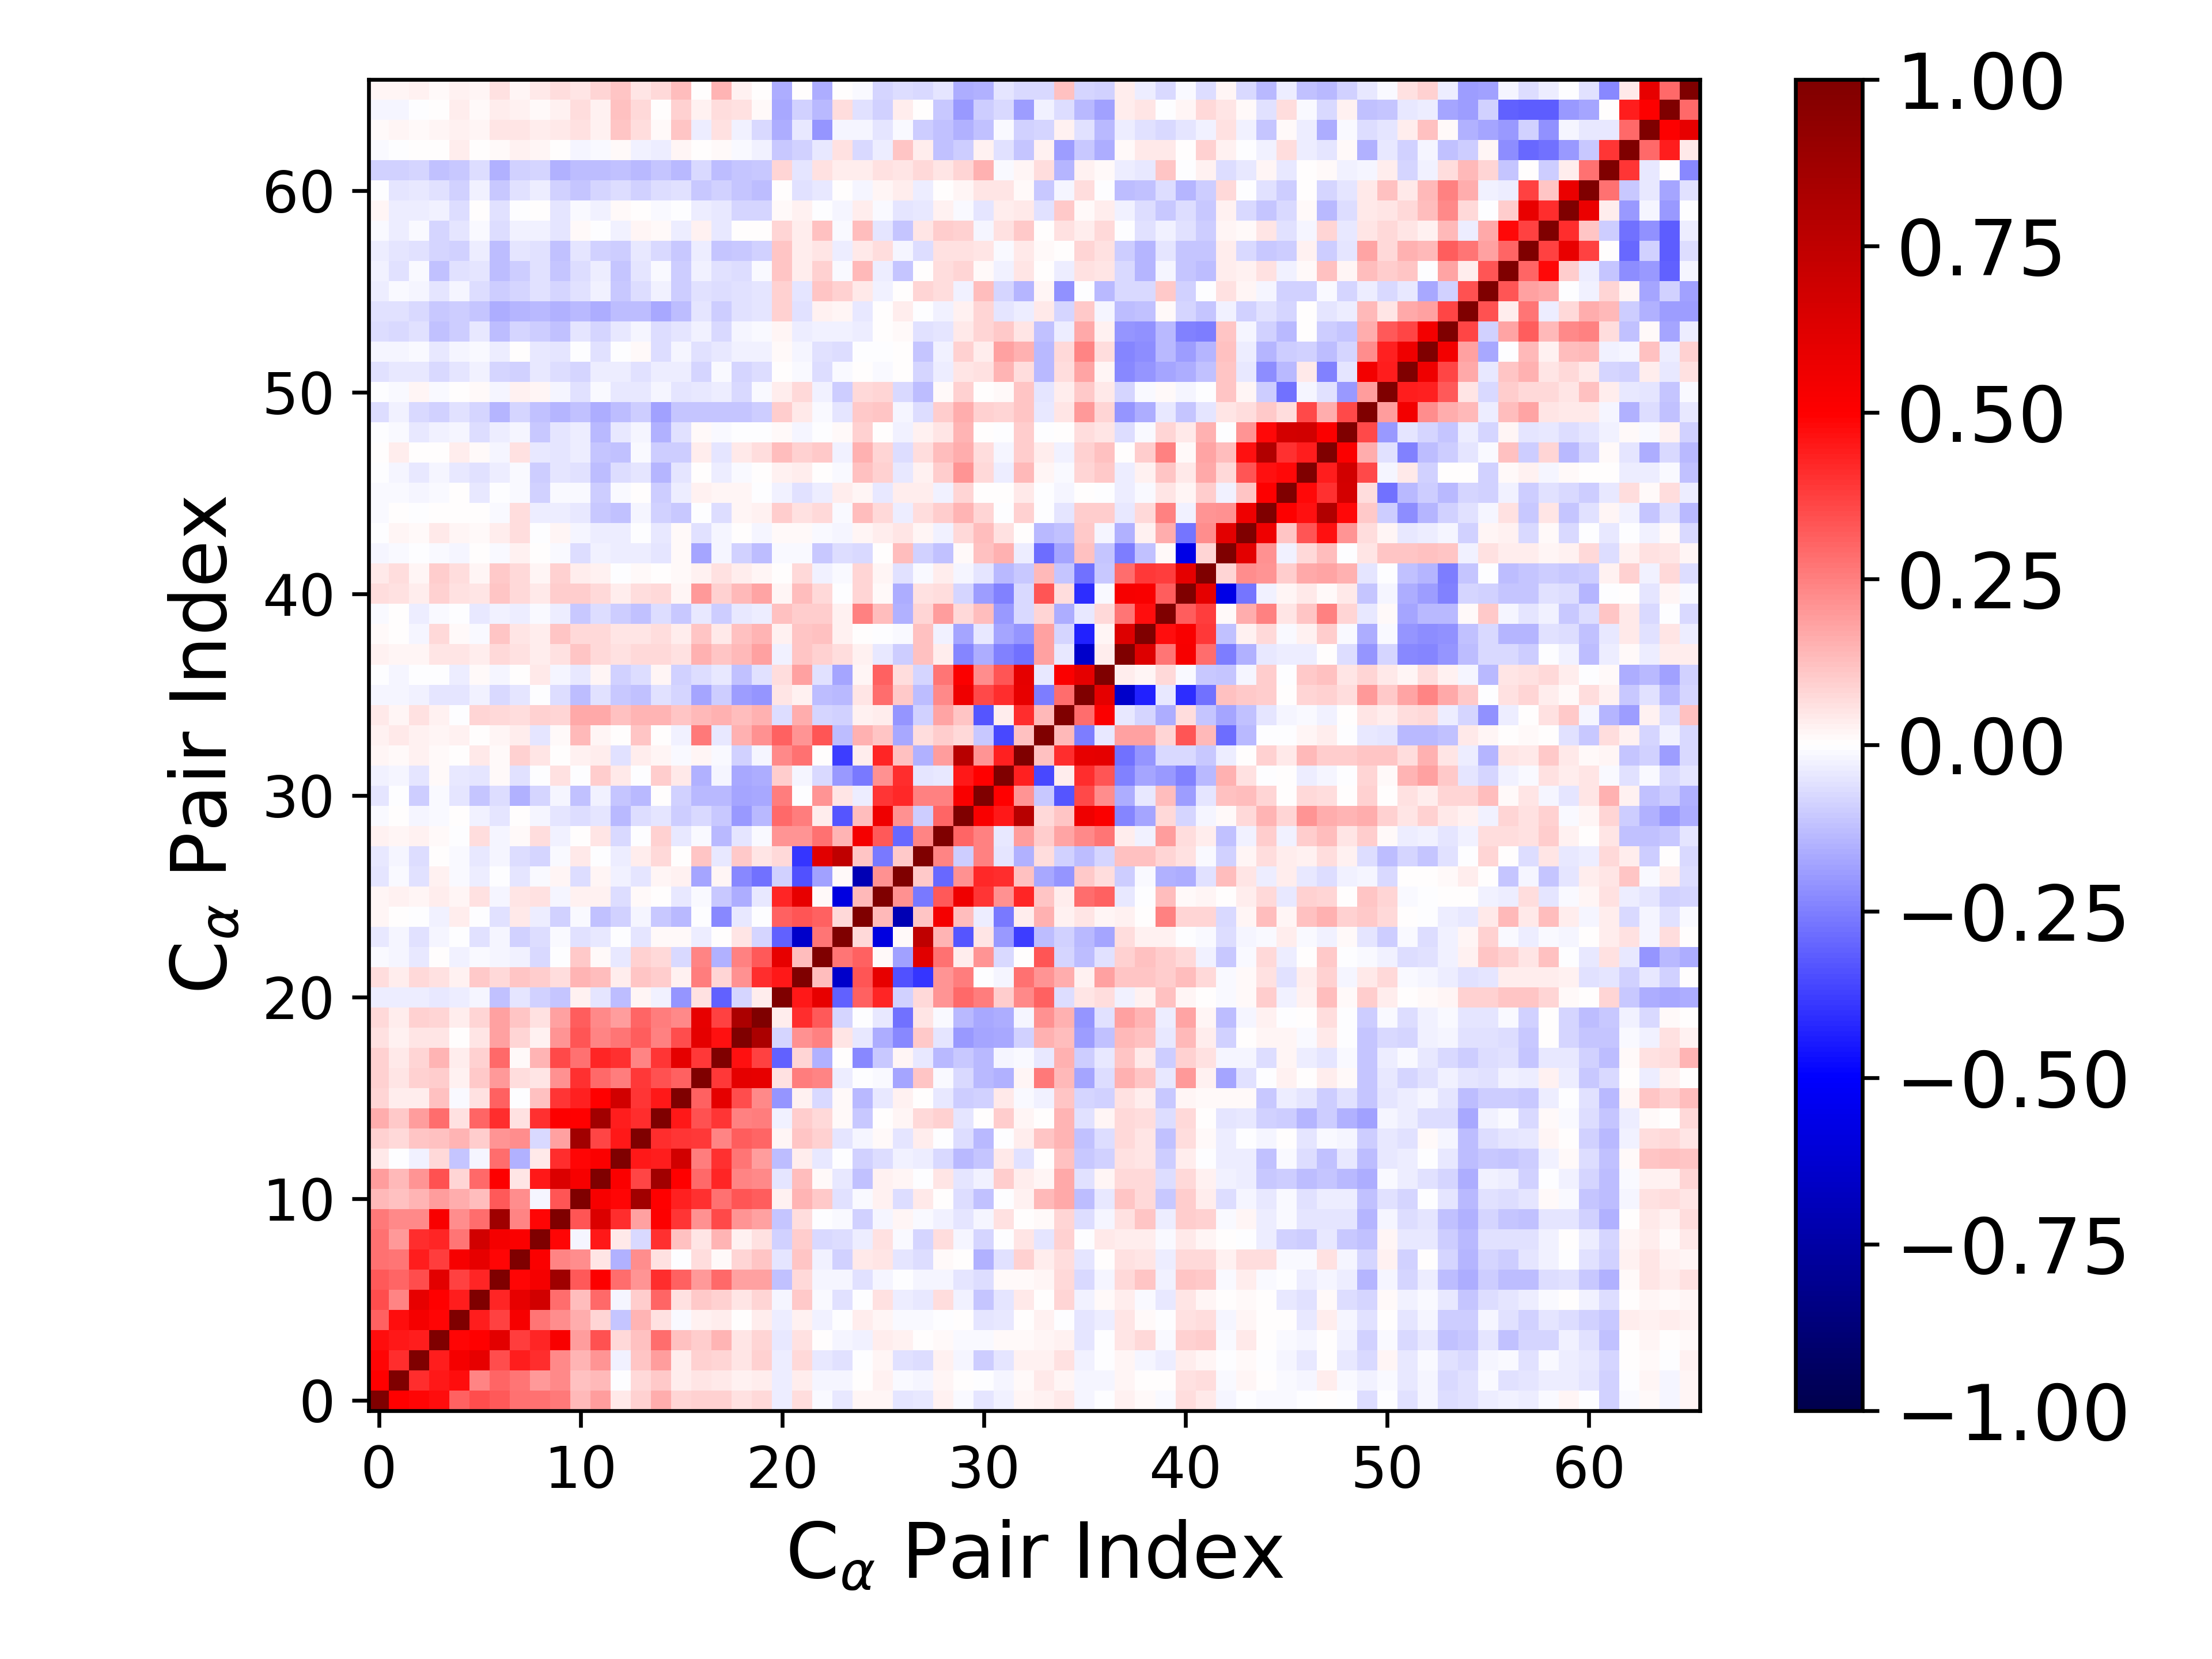

Data behind this chart, as committed beside it:
1.000000000000000000e+00, 4.942903220343058401e-01, 4.866927348580508128e-01, 4.714319946157712882e-01, 3.124964586199077132e-01, 3.445729444423557553e-01, 3.276258832029649293e-01, 2.734977571749989678e-01, 2.789848615421788858e-01, 2.595787766660289653e-01, 1.331698205611342722e-01, 1.902453055364490830e-01, 4.533666284069383379e-02, 8.645380157591603387e-02, 1.579327242588960400e-01, 7.923647387141134757e-02, 8.694704569745445588e-02, 8.703035660865317269e-02, 6.219038416698478844e-02, 7.795511709793313815e-02, -3.790721270255821562e-02, 6.515384517575972811e-02, -8.193142139752104466e-03, -4.449600859519688145e-02
4.942903220343058401e-01, 1.000000000000000000e+00, 4.116068751630942435e-01, 4.481976039692446845e-01, 4.741611710047101691e-01, 2.361036905763645166e-01, 3.028947845530034488e-01, 2.671331690949120263e-01, 2.011388806285451247e-01, 2.331561313803035829e-01, 1.207049291830159521e-01, 1.328838504765532946e-01, -6.838777156361667414e-03, 7.487100883583959476e-02, 1.027033026843662544e-01, 3.709210394273416284e-02, 5.044755746810065250e-02, 4.179156335803781847e-02, 3.012415364897489886e-02, 3.689319634792335989e-02, -3.503945573703918376e-02, 3.475965168837189673e-02, -1.812105694936294933e-02, -2.189965141236167867e-02
4.866927348580508128e-01, 4.116068751630942435e-01, 1.000000000000000000e+00, 4.416872558822450001e-01, 5.337194746308984161e-01, 5.869473373951897832e-01, 3.484566999590684722e-01, 4.404904447137188428e-01, 4.108932366166832550e-01, 2.320797156252943361e-01, 1.442378128159167716e-01, 2.035266684112472524e-01, -2.600846459173067685e-02, 1.146079567318895875e-01, 1.917185601114315685e-01, 3.658313398694366253e-02, 9.251118857620049818e-02, 8.222980809787816536e-02, 5.045841693881220752e-02, 8.744920581714871188e-02, -3.199955638386890039e-02, 7.596095506788001772e-02, -3.930126800722703179e-02, -5.833899516049260298e-02
4.714319946157712882e-01, 4.481976039692446845e-01, 4.416872558822450001e-01, 1.000000000000000000e+00, 4.909074960239412921e-01, 4.941543240501432011e-01, 6.068212887472587136e-01, 3.797435131590235491e-01, 4.279114124754446746e-01, 5.170996926338159438e-01, 1.945173796351247208e-01, 3.404571617680428042e-01, 7.740185025058933521e-02, 1.189608984511671269e-01, 2.860650339622135552e-01, 1.234356497039075656e-01, 9.839970923773973255e-02, 1.410455568522314129e-01, 5.267753712846533209e-02, 7.845844276666245898e-02, -4.647871373509124271e-02, 5.938258751223710746e-02, 1.909595094706048818e-03, -1.723041980238775722e-02
3.124964586199077132e-01, 4.741611710047101691e-01, 5.337194746308984161e-01, 4.909074960239412921e-01, 1.000000000000000000e+00, 4.395382785941688297e-01, 3.725830979434993084e-01, 5.242682376603017280e-01, 2.709607673289051166e-01, 2.238552915016718547e-01, 1.626391344045150511e-01, 8.250432263392039334e-02, -1.099386396461601717e-01, 1.427468400732573306e-01, 6.119511547766903758e-02, -1.260084091425377716e-02, 2.780850239120682965e-02, 3.351575020094370305e-02, 5.312643477151606994e-03, 3.196920829684347237e-02, -3.271717871538409872e-02, 3.054977210573085397e-02, -3.081837243614778468e-02, -5.542607547722414041e-03
3.445729444423557553e-01, 2.361036905763645166e-01, 5.869473373951897832e-01, 4.941543240501432011e-01, 4.395382785941688297e-01, 1.000000000000000000e+00, 4.242255167311630437e-01, 5.863891990878129512e-01, 6.743257235666126892e-01, 2.813854304338784251e-01, 1.267694534358419500e-01, 2.967122591598539416e-01, -2.246006426234125816e-02, 9.756977627034633949e-02, 2.971982209636864769e-01, 6.108044599217302834e-02, 1.026151779687476534e-01, 8.658474104335275867e-02, 5.151633523965128830e-02, 8.420787361984390096e-02, -1.787621417333568399e-02, 1.040545484364927692e-01, -1.428218262874748033e-02, -6.233336265024926742e-02
3.276258832029649293e-01, 3.028947845530034488e-01, 3.484566999590684722e-01, 6.068212887472587136e-01, 3.725830979434993084e-01, 4.242255167311630437e-01, 1.000000000000000000e+00, 4.908456667047239042e-01, 5.350266922951116833e-01, 8.740540688313885864e-01, 3.229594572145824682e-01, 5.071896868060588037e-01, 2.878395513852434751e-01, 2.051099630995110445e-01, 4.083851187561908791e-01, 3.104237739217055592e-01, 1.956090439601888276e-01, 2.956390182827337010e-01, 1.866963134123294232e-01, 1.835635105033128767e-01, -1.216115765604482840e-01, 7.209105731343327939e-02, -2.104763854458381947e-02, -2.252477911769523722e-02
2.734977571749989678e-01, 2.671331690949120263e-01, 4.404904447137188428e-01, 3.797435131590235491e-01, 5.242682376603017280e-01, 5.863891990878129512e-01, 4.908456667047239042e-01, 1.000000000000000000e+00, 5.082322890896673329e-01, 2.384688987206185218e-01, 2.251034474734317503e-01, 5.176134262323803248e-02, -1.527686988119364153e-01, 2.255559123711025626e-01, 5.695506206106772801e-02, -2.446968537270699171e-03, 6.848295825623774979e-02, 8.771562820392391283e-03, 7.956942907494417294e-02, 1.144986868809500513e-01, -5.259181723099755346e-02, 1.154979789129778472e-01, -2.503415562200621280e-02, -9.172336071559426818e-02
2.789848615421788858e-01, 2.011388806285451247e-01, 4.108932366166832550e-01, 4.279114124754446746e-01, 2.709607673289051166e-01, 6.743257235666126892e-01, 5.350266922951116833e-01, 5.082322890896673329e-01, 1.000000000000000000e+00, 4.856120527320852420e-01, -1.696605309796310815e-02, 4.515222954733703609e-01, 3.952222691430173213e-02, -7.264359480792444146e-02, 4.036330659611577776e-01, 1.240610534521634084e-01, 5.347471116773577782e-02, 1.426345337418820636e-01, 2.753794710483796829e-02, 6.092078792033082946e-02, -8.886935687842352494e-02, 1.002852625543493581e-01, -7.196017853384781282e-02, -6.512823370748276053e-02
2.595787766660289653e-01, 2.331561313803035829e-01, 2.320797156252943361e-01, 5.170996926338159438e-01, 2.238552915016718547e-01, 2.813854304338784251e-01, 8.740540688313885864e-01, 2.384688987206185218e-01, 4.856120527320852420e-01, 1.000000000000000000e+00, 3.304442474361438120e-01, 6.329170211085364262e-01, 4.140525806809200460e-01, 1.834584203296735216e-01, 5.068108848832102442e-01, 3.945209981669509647e-01, 2.169704147745987466e-01, 3.592576990453474894e-01, 2.033015995824655198e-01, 1.873374490466975795e-01, -1.116292300137450982e-01, 6.758006367811329740e-02, -5.570116206048878436e-03, -1.540354798897211261e-02
1.331698205611342722e-01, 1.207049291830159521e-01, 1.442378128159167716e-01, 1.945173796351247208e-01, 1.626391344045150511e-01, 1.267694534358419500e-01, 3.229594572145824682e-01, 2.251034474734317503e-01, -1.696605309796310815e-02, 3.304442474361438120e-01, 1.000000000000000000e+00, 5.283636472089286995e-01, 4.920695763135271017e-01, 8.608250294939270297e-01, 4.943757615732762845e-01, 4.325211222799476007e-01, 4.032290992991859890e-01, 2.802704102906845018e-01, 3.297495002974644707e-01, 3.148059476468872409e-01, 3.107717137231284441e-02, 1.434483406761536683e-01, 1.053757034591301656e-01, -5.686038342949289309e-02
1.902453055364490830e-01, 1.328838504765532946e-01, 2.035266684112472524e-01, 3.404571617680428042e-01, 8.250432263392039334e-02, 2.967122591598539416e-01, 5.071896868060588037e-01, 5.176134262323803248e-02, 4.515222954733703609e-01, 6.329170211085364262e-01, 5.283636472089286995e-01, 1.000000000000000000e+00, 5.113259212845959745e-01, 3.661569359045486749e-01, 8.601480459863742878e-01, 4.977696448315897526e-01, 2.932479581578745775e-01, 4.290332120257250303e-01, 2.382033037577981627e-01, 2.325595574939098575e-01, -5.191369480302083367e-02, 1.252267590264418140e-01, 1.206514208718159273e-02, -4.578795067829103532e-02
4.533666284069383379e-02, -6.838777156361667414e-03, -2.600846459173067685e-02, 7.740185025058933521e-02, -1.099386396461601717e-01, -2.246006426234125816e-02, 2.878395513852434751e-01, -1.527686988119364153e-01, 3.952222691430173213e-02, 4.140525806809200460e-01, 4.920695763135271017e-01, 5.113259212845959745e-01, 1.000000000000000000e+00, 4.484885256122593811e-01, 4.429211604914927158e-01, 6.726750523504499979e-01, 2.532555179230960851e-01, 3.992767802022917922e-01, 2.661921864827541673e-01, 1.944108311922356502e-01, -1.274376470686182927e-01, 3.695538112552807647e-02, -4.012234239789102402e-02, -4.832119323185585236e-03
8.645380157591603387e-02, 7.487100883583959476e-02, 1.146079567318895875e-01, 1.189608984511671269e-01, 1.427468400732573306e-01, 9.756977627034633949e-02, 2.051099630995110445e-01, 2.255559123711025626e-01, -7.264359480792444146e-02, 1.834584203296735216e-01, 8.608250294939270297e-01, 3.661569359045486749e-01, 4.484885256122593811e-01, 1.000000000000000000e+00, 4.139792293873447715e-01, 3.948693248236742059e-01, 3.859852031195393218e-01, 2.351701035324503808e-01, 3.194434631026869531e-01, 2.984314511201482389e-01, 2.027254692650984347e-02, 1.132365368436790143e-01, 8.722979117776646918e-02, -4.887702981241218853e-02
1.579327242588960400e-01, 1.027033026843662544e-01, 1.917185601114315685e-01, 2.860650339622135552e-01, 6.119511547766903758e-02, 2.971982209636864769e-01, 4.083851187561908791e-01, 5.695506206106772801e-02, 4.036330659611577776e-01, 5.068108848832102442e-01, 4.943757615732762845e-01, 8.601480459863742878e-01, 4.429211604914927158e-01, 4.139792293873447715e-01, 1.000000000000000000e+00, 4.488068827132050131e-01, 3.424983355271311036e-01, 3.915460775433726170e-01, 2.486090007078252395e-01, 2.520807266603974917e-01, -2.777611736803377654e-02, 1.007532190685822976e-01, 7.342088061689329426e-02, 1.352289783345892935e-02
7.923647387141134757e-02, 3.709210394273416284e-02, 3.658313398694366253e-02, 1.234356497039075656e-01, -1.260084091425377716e-02, 6.108044599217302834e-02, 3.104237739217055592e-01, -2.446968537270699171e-03, 1.240610534521634084e-01, 3.945209981669509647e-01, 4.325211222799476007e-01, 4.977696448315897526e-01, 6.726750523504499979e-01, 3.948693248236742059e-01, 4.488068827132050131e-01, 1.000000000000000000e+00, 3.062568032915642391e-01, 5.979291644765546421e-01, 3.488448310206083147e-01, 2.309159524558495602e-01, -2.044408072623110362e-01, 2.787048911980238505e-02, -7.033372873129269121e-02, 1.561527789974983225e-02
8.694704569745445588e-02, 5.044755746810065250e-02, 9.251118857620049818e-02, 9.839970923773973255e-02, 2.780850239120682965e-02, 1.026151779687476534e-01, 1.956090439601888276e-01, 6.848295825623774979e-02, 5.347471116773577782e-02, 2.169704147745987466e-01, 4.032290992991859890e-01, 2.932479581578745775e-01, 2.532555179230960851e-01, 3.859852031195393218e-01, 3.424983355271311036e-01, 3.062568032915642391e-01, 1.000000000000000000e+00, 3.891150944848660864e-01, 5.949849819484910318e-01, 5.912509480481898949e-01, 5.872298672301646399e-02, 2.551715592464633975e-01, 2.397171179160648424e-01, -3.528628344546089896e-02
8.703035660865317269e-02, 4.179156335803781847e-02, 8.222980809787816536e-02, 1.410455568522314129e-01, 3.351575020094370305e-02, 8.658474104335275867e-02, 2.956390182827337010e-01, 8.771562820392391283e-03, 1.426345337418820636e-01, 3.592576990453474894e-01, 2.802704102906845018e-01, 4.290332120257250303e-01, 3.992767802022917922e-01, 2.351701035324503808e-01, 3.915460775433726170e-01, 5.979291644765546421e-01, 3.891150944848660864e-01, 1.000000000000000000e+00, 4.643429280664684300e-01, 3.704489734385004174e-01, -3.060945066889420585e-01, 8.133703554568250116e-02, -1.534552026200465824e-01, 3.329989153146916368e-03
6.219038416698478844e-02, 3.012415364897489886e-02, 5.045841693881220752e-02, 5.267753712846533209e-02, 5.312643477151606994e-03, 5.151633523965128830e-02, 1.866963134123294232e-01, 7.956942907494417294e-02, 2.753794710483796829e-02, 2.033015995824655198e-01, 3.297495002974644707e-01, 2.382033037577981627e-01, 2.661921864827541673e-01, 3.194434631026869531e-01, 2.486090007078252395e-01, 3.488448310206083147e-01, 5.949849819484910318e-01, 4.643429280664684300e-01, 1.000000000000000000e+00, 8.240882677291087033e-01, -8.496448424766039897e-02, 2.166834990693186636e-01, 2.454233688401520896e-01, 4.728734284825038270e-02
7.795511709793313815e-02, 3.689319634792335989e-02, 8.744920581714871188e-02, 7.845844276666245898e-02, 3.196920829684347237e-02, 8.420787361984390096e-02, 1.835635105033128767e-01, 1.144986868809500513e-01, 6.092078792033082946e-02, 1.873374490466975795e-01, 3.148059476468872409e-01, 2.325595574939098575e-01, 1.944108311922356502e-01, 2.984314511201482389e-01, 2.520807266603974917e-01, 2.309159524558495602e-01, 5.912509480481898949e-01, 3.704489734385004174e-01, 8.240882677291087033e-01, 1.000000000000000000e+00, 3.469075943280824914e-02, 4.064320309377403850e-01, 3.235152163203998121e-01, -8.535357938779070119e-02
-3.790721270255821562e-02, -3.503945573703918376e-02, -3.199955638386890039e-02, -4.647871373509124271e-02, -3.271717871538409872e-02, -1.787621417333568399e-02, -1.216115765604482840e-01, -5.259181723099755346e-02, -8.886935687842352494e-02, -1.116292300137450982e-01, 3.107717137231284441e-02, -5.191369480302083367e-02, -1.274376470686182927e-01, 2.027254692650984347e-02, -2.777611736803377654e-02, -2.044408072623110362e-01, 5.872298672301646399e-02, -3.060945066889420585e-01, -8.496448424766039897e-02, 3.469075943280824914e-02, 1.000000000000000000e+00, 4.523211588582624620e-01, 5.862434638025911804e-01, -3.120940488156611070e-01
6.515384517575972811e-02, 3.475965168837189673e-02, 7.596095506788001772e-02, 5.938258751223710746e-02, 3.054977210573085397e-02, 1.040545484364927692e-01, 7.209105731343327939e-02, 1.154979789129778472e-01, 1.002852625543493581e-01, 6.758006367811329740e-02, 1.434483406761536683e-01, 1.252267590264418140e-01, 3.695538112552807647e-02, 1.132365368436790143e-01, 1.007532190685822976e-01, 2.787048911980238505e-02, 2.551715592464633975e-01, 8.133703554568250116e-02, 2.166834990693186636e-01, 4.064320309377403850e-01, 4.523211588582624620e-01, 1.000000000000000000e+00, 1.328001897966080147e-01, -6.427461169580870326e-01
-8.193142139752104466e-03, -1.812105694936294933e-02, -3.930126800722703179e-02, 1.909595094706048818e-03, -3.081837243614778468e-02, -1.428218262874748033e-02, -2.104763854458381947e-02, -2.503415562200621280e-02, -7.196017853384781282e-02, -5.570116206048878436e-03, 1.053757034591301656e-01, 1.206514208718159273e-02, -4.012234239789102402e-02, 8.722979117776646918e-02, 7.342088061689329426e-02, -7.033372873129269121e-02, 2.397171179160648424e-01, -1.534552026200465824e-01, 2.454233688401520896e-01, 3.235152163203998121e-01, 5.862434638025911804e-01, 1.328001897966080147e-01, 1.000000000000000000e+00, 2.709171829092072437e-01
-4.449600859519688145e-02, -2.189965141236167867e-02, -5.833899516049260298e-02, -1.723041980238775722e-02, -5.542607547722414041e-03, -6.233336265024926742e-02, -2.252477911769523722e-02, -9.172336071559426818e-02, -6.512823370748276053e-02, -1.540354798897211261e-02, -5.686038342949289309e-02, -4.578795067829103532e-02, -4.832119323185585236e-03, -4.887702981241218853e-02, 1.352289783345892935e-02, 1.561527789974983225e-02, -3.528628344546089896e-02, 3.329989153146916368e-03, 4.728734284825038270e-02, -8.535357938779070119e-02, -3.120940488156611070e-01, -6.427461169580870326e-01, 2.709171829092072437e-01, 1.000000000000000000e+00
1.824172780669249330e-02, 6.717989629383457409e-03, -1.179713990412464022e-04, -3.098984833854313489e-02, 3.198659952597832784e-02, -3.567934897044642596e-03, -6.056470850155798447e-02, 4.142792219234575635e-02, -3.435279860258084322e-02, -9.305733451725321792e-02, -1.547648988893833739e-02, -1.227251629168716329e-01, -8.947407003418898774e-02, -2.242953897776994374e-02, -1.088637758573781367e-01, -1.390268042093744660e-01, -3.222594613639749323e-03, -2.275312423654083371e-01, -4.495613053304995527e-02, -4.920341221828924971e-03, 3.057378839758347899e-01, 3.353056768069905824e-01, 3.111325364968252072e-01, 7.589809564457733471e-02
1.625426011548018398e-02, 2.653501232852527661e-02, 1.743839077141333405e-02, 3.816687286903588938e-02, 2.317505814242280804e-02, 5.819881813772614931e-02, -1.908378715296902423e-02, 5.124774372275304329e-02, 5.573614481134165494e-02, -2.126481385045272607e-02, 2.908203358548083414e-02, 2.900706453517238465e-02, -6.488832514831319176e-02, 1.402632027582838281e-02, 7.673813768078324715e-03, -4.027391867638772938e-02, -8.612236934052164283e-03, -1.069601007088652606e-01, -1.581262466216581952e-01, -4.215694987065306959e-02, 4.255833356007768797e-01, 5.901323584836656311e-01, 1.154940549091217246e-02, -5.813998381233727031e-01
-5.252972632271868392e-02, -1.282819743548684749e-02, -5.876216088818323607e-02, 2.623039410321630072e-02, -1.476437664425922502e-02, -3.799457137316173544e-02, -5.373938920652047632e-03, -5.172045753806367441e-02, -1.162000350783729159e-02, 2.041132391979077337e-02, -7.025539873004330027e-02, 2.145947518427448672e-02, -3.108893635125504346e-02, -5.380580512558441608e-02, 1.795784128193866902e-02, 2.744327975266209335e-02, -1.755964092967972900e-01, 1.756238553966473978e-02, -2.302205693864801950e-01, -2.803917561959356486e-01, -9.326666208307943240e-02, -3.409967390143963661e-01, -1.809237310271754884e-01, 9.042642145630106973e-03
-4.536463935865944763e-02, -1.974574977570137113e-02, -6.658012024013344743e-02, 3.308900532320978999e-04, -9.960763988343104489e-03, -4.684103592716164915e-02, -1.898221449016670309e-02, -6.525063234810679624e-02, -8.422839591788061631e-02, -9.088273470930585338e-03, 3.952061184493137203e-02, -2.218677447552281756e-03, -3.298618503619650533e-02, 3.137133976915024158e-02, 7.374623719956585610e-02, 7.512211759459370801e-03, 1.105226202036887068e-01, -4.037469513285785183e-02, 1.043671935459679345e-01, 4.889060164107769668e-02, 7.740602117853233322e-02, -3.943832496165756152e-01, 6.122043572669850775e-01, 7.455042963660168942e-01
2.784245458639219781e-02, 2.146014180733328558e-02, 3.086118037189065910e-02, 1.523671794627047549e-02, -3.886757440532437585e-03, 6.789078302302418988e-02, -2.314312268478988313e-02, 1.538683776756463555e-02, 6.752012681503145874e-02, -2.996731855308717649e-02, 6.228642106242945377e-03, 5.084304846758740115e-02, -7.487102952138124934e-02, -5.294059049775265771e-03, 9.258984903663577959e-02, -4.259081794454182973e-02, -1.046398351494199318e-02, -1.354619595902917806e-01, -4.996644858409441531e-02, -9.534968371970514722e-03, 2.056911050923053708e-01, 2.102945105902429002e-01, 2.762070338451350637e-01, 1.459933909218329717e-01
-1.012723021379105526e-02, 5.720340903753577157e-03, -2.054542026561104184e-02, -1.092153541116372591e-02, 5.267372022622578490e-03, -2.486392270291235690e-02, -5.037956382430387736e-02, 3.225424499041311377e-04, -2.040590402131964992e-02, -4.921018073652408398e-02, -6.441361686118288188e-02, -4.763309299785593171e-02, -1.340985071912972060e-01, -6.382299213365699719e-02, -5.271993783444312021e-02, -9.548197852433454313e-02, -7.287342858617273933e-02, -1.027258607040746202e-01, -1.955614675148816539e-01, -1.373536792956003005e-01, 2.932298847226358363e-01, 2.533870236213207061e-01, 3.269116043082994499e-02, -3.357393959828856578e-01
-5.321022371197073331e-02, -2.273879635262130144e-03, -9.677814492811584457e-02, -1.120294061209336015e-02, -5.232264171548862974e-02, -1.165998303250759954e-01, -6.731356857532365401e-02, -1.525310736784821486e-01, -8.058715980064497242e-02, -2.228594805835906051e-02, -1.224440241834581639e-01, -2.634027669824349702e-02, -1.170323988609409255e-01, -1.391631748760498999e-01, 3.441603271548528999e-03, -9.332392606379023847e-02, -1.405830143135887722e-01, -1.354846114888393072e-01, -1.746816837239797693e-01, -1.699352896259337387e-01, 2.507417000496445780e-01, -5.062894063384528603e-03, 2.093846900972737290e-01, 5.244856539319292521e-02
-2.966825923707629847e-02, -2.044520522985552452e-02, -4.811932088472104657e-02, 8.982636865304609655e-03, -4.052360159673305123e-02, -4.828683512558303720e-02, 1.429282080040401859e-02, -5.978872485444471779e-02, -3.041167079798630813e-03, 5.488396690304001013e-02, -3.043406856954216700e-04, 9.448237184199081984e-02, 4.353674622905948088e-02, -3.635904946122550663e-03, 9.410740246451375357e-02, 4.012888863815389923e-02, -1.546779820169892627e-01, -2.168531862237040725e-02, -1.677080011889552358e-01, -1.631196265037613835e-01, 9.452082387082932913e-02, -2.155105563920494544e-02, -7.658555731588881366e-02, -2.016473848421530823e-01
1.890957356164530909e-02, 1.240169358415932517e-02, 2.724389565102503658e-02, 1.439000205036814785e-02, 4.946404050421849587e-03, 4.212972125961166742e-02, 1.297194616058085399e-02, 8.746372522529111126e-02, 4.987374832587176260e-02, 5.284094286233336109e-03, 3.050834083260333535e-02, 3.278783196436795694e-02, -5.677247640386511723e-02, 3.386436044794339378e-02, 1.855027659680915167e-02, -1.102087939836218257e-02, 1.877777853534402103e-02, -1.293876568864198162e-02, -9.227247571157047579e-02, -1.769508366744762529e-02, 2.268057643010729374e-01, 2.746537068078261368e-01, 6.526028147863092987e-03, -3.799430093587401469e-01
2.401682286084196732e-02, 4.152699998083467237e-02, 2.590331621567924791e-02, 2.018646983974906051e-02, 3.032571255062583085e-02, 2.576434107430187120e-05, 2.188849456408815605e-02, 3.375578075506652231e-02, -4.696022540699060915e-02, 1.314309739752807064e-02, 1.379197446384429759e-01, 2.178517727847343460e-02, 4.405270542154628675e-03, 1.156058831638187567e-01, 1.389981553561303769e-03, -2.413161101895675009e-02, 2.614145331294950858e-01, -4.535133651133224642e-02, 1.487493289978653044e-01, 2.132810630754835568e-01, 3.088521787155364962e-01, 2.102552639314886340e-01, 3.302538419370065204e-01, -1.308418048529948474e-01
4.298165117557103954e-02, 1.626175426613691091e-02, 5.511615985640343218e-02, 2.356440317060272752e-02, -6.094693522298456206e-03, 8.097667628813437490e-02, 7.686022986655928479e-02, 6.700724773467074680e-02, 9.112862864822889042e-02, 8.138190194833255786e-02, 1.672394783891457404e-01, 1.662677682095664577e-01, 1.241669283692666131e-01, 1.466290886610005229e-01, 1.461252918270000423e-01, 1.141777742055336275e-01, 1.386787228761351409e-01, 1.513623411209840119e-01, 1.265254988011423332e-01, 1.504081025040614472e-01, -7.000367965654781532e-02, 1.630997991618637899e-01, -7.884288364357590340e-02, -9.224443276127430869e-02
-2.136884251805066387e-02, -2.107498624829423975e-02, -2.590380078848083037e-02, -4.702893806746036298e-02, -4.977324280740656054e-02, -2.609285714279661536e-02, -7.329767916494650537e-02, -5.001364419232055825e-02, -5.157240422583898865e-03, -6.250496848685722917e-02, -1.293299504281276990e-01, -5.855568765136927312e-02, -1.064335666609723813e-01, -1.187854755420035824e-01, -5.938447919737827735e-02, -7.952247419760506697e-02, -1.755451604140571276e-01, -9.761627985944003327e-02, -1.941475463980877891e-01, -2.062698675971533779e-01, 4.861072697554920385e-02, 2.877380857793293903e-02, -1.324732437016447606e-01, -1.402886420925580635e-01
-7.469197244448729824e-03, -1.857635438344896334e-02, -6.215871792085472282e-03, -2.847140638382760890e-03, -3.312520754010995355e-02, 9.324622838774561384e-03, -1.850700037246209503e-02, 4.425376803406472388e-03, 4.032631514466000072e-02, -2.002744698923931282e-02, -4.126992633232073188e-02, 1.754749614034343749e-02, -9.283404627090142969e-02, -6.632524900588951389e-02, 1.675609036477042693e-02, -9.251975734378667382e-02, -6.895276033114498826e-02, -4.404729625741099497e-02, -1.189784664147528342e-01, -6.132477148928593136e-02, 6.487692687946504388e-02, 1.806001741407415040e-01, -5.565955523469919008e-02, -1.758104160302611241e-01
2.668526843989531619e-02, 2.064609892909200287e-02, 2.027956786403303097e-02, 5.076526081487737346e-02, 4.842218774651331492e-02, 3.225986573061071644e-02, 7.623992301938857519e-02, 5.928980483505678217e-02, 3.847007133213321134e-02, 5.960752666358565266e-02, 1.099112400174903775e-01, 7.161151626173860307e-02, 6.180995190965617170e-02, 7.547137767433668987e-02, 7.790988439127580212e-02, 5.574329538553605967e-02, 1.508248151676566673e-01, 1.109517502727128124e-01, 1.368320662227818230e-01, 1.797496287328660958e-01, -2.687097910671352313e-02, 1.162303359435282596e-01, 8.828368083377491349e-02, 6.348658857021910462e-02
9.377023401158599350e-03, 6.567797767546471044e-03, -1.604000630727807006e-02, 7.299421291411442581e-02, 1.437905846817112872e-02, -8.561669016096109738e-03, 1.146109409830202291e-01, 5.192198834161954740e-02, 3.268025956747728361e-02, 1.153775335090336113e-01, 7.296493913862911462e-02, 7.086970729420247195e-02, 4.816252607193739071e-02, 4.941251412221973199e-02, 6.554382868491866188e-02, 3.776279541050338306e-02, 1.148577676166936401e-01, 4.333594515297359978e-02, 1.194212941079222101e-01, 1.462105491963796577e-01, 2.557442206755228611e-02, 1.146364155866155393e-01, 1.244703148340873256e-01, 2.887780083605507100e-02
-1.282025764015934551e-02, 3.084941987688513991e-04, -3.131061389997701755e-02, -1.422600673182313792e-02, -5.158561281914582700e-03, -4.507713815134158780e-02, -2.390145346867978207e-02, -3.479623293544484297e-02, -1.401415962200096114e-02, -3.137898984498796451e-02, -1.021839282430772461e-01, -6.580220864616651011e-02, -1.000556101720462554e-01, -1.217427481250692167e-01, -6.633893078840487345e-02, -1.020877302421090704e-01, -4.472896199490652980e-02, -9.548368240124482931e-02, -4.481037430401343252e-02, -3.879437764794274601e-02, 1.214986270267316981e-01, 9.444650546150015757e-02, 9.429273252308729980e-02, 2.343911670678970258e-02
6.508197057008116571e-02, 6.048015308933653300e-02, 3.896033361346672164e-02, 9.190241830590116512e-02, 5.871952243893370504e-02, 4.834014822909117604e-02, 1.110461431017710499e-01, 7.178118207529532446e-02, 4.409456907540103276e-02, 9.464621548802717999e-02, 9.780507109269458155e-02, 7.331577158039172259e-02, 3.895243641247225080e-02, 6.461977893942776052e-02, 7.600708351281654229e-02, 2.227699539048250479e-02, 2.029347399411406128e-01, 9.355633799576119902e-02, 1.348481255212866659e-01, 1.767470973740773443e-01, 2.025534788115374366e-02, 1.283014691563928444e-01, 7.806246640756768496e-02, -6.082086349937392868e-03
4.455273995739716941e-02, 6.367551775750578125e-02, 2.002115422941254039e-02, 9.712026791124073188e-02, 6.363108777896370194e-02, 1.991255642740109161e-02, 1.064834174248837778e-01, 7.182207612425656196e-02, 2.067445808939134475e-02, 8.911099751067912134e-02, 3.703974730417922828e-02, 2.382956748959492652e-02, -5.462627211886728496e-04, 1.458278743804871866e-02, 7.691040601502140313e-03, 1.061454481910813728e-02, 2.409230458763641364e-02, 6.163248870130401402e-02, 3.235912427316041395e-02, 1.649492038820078027e-02, 4.018224828432389456e-03, 7.344297826388988815e-02, -2.592510232953278496e-02, -1.359029700319360108e-02
-1.995723225562700751e-02, -1.367511189603946853e-02, -3.147711619543166420e-03, -1.191615246828067048e-02, -1.981954284038885475e-02, 2.234406830172190953e-03, -1.326476288717162895e-02, 2.799727346120207960e-02, 6.037895446701888741e-03, -1.255911641933133045e-02, -6.346901435708357520e-02, -3.050367560279044002e-02, -3.791412969764942908e-02, -3.297878187192901378e-02, -4.756004071742101630e-02, 8.508399639365501338e-03, -1.792924378634683791e-01, -2.307307796830381993e-02, -9.344090412644709409e-02, -1.261917063553944229e-01, -9.863968312656380688e-03, -1.303714437389793396e-02, -1.047765111725031673e-01, -6.303013527039103003e-02
-5.510391597002380808e-04, 2.278254809979686837e-02, 7.891642641254748014e-03, 4.540655075968386134e-02, 2.189832858851264302e-02, 8.869632314229516229e-03, 3.169669550345296377e-02, 6.356695895362754478e-02, -8.420143263665553959e-04, 2.043633084274222925e-02, -1.990436592948724437e-02, -3.690355125070008541e-02, -3.443796565922607744e-02, -3.843052366213366069e-03, -4.615350961740011942e-02, 7.915628366960504592e-03, -5.715781038367343664e-02, -1.974252709849209225e-02, 3.625473384666018806e-03, -1.881771276026099685e-02, 1.138002922261661075e-02, 1.096143596401357757e-02, -1.021348518388334389e-02, -1.693455215174656872e-02
-8.282602049362363175e-03, 1.502607297298659203e-03, -6.037810547293657668e-03, 4.741075528979965710e-03, 4.759862578941976945e-03, 1.559394840719576609e-03, -1.098620881167507689e-02, 6.384347326591865990e-02, -3.252948217862727115e-02, -3.893644805692816901e-02, -4.188057574537337041e-02, -1.017033698842712275e-01, -1.204309557183993185e-01, -2.057497061942326760e-02, -8.806974658190298844e-02, -1.056253070213519080e-01, -3.225047372922332321e-03, -6.884727390840589267e-02, 2.181925580661130473e-02, 2.917109107619041478e-02, 1.015517151089693620e-01, 5.648513526365294551e-02, 7.793678768851614036e-02, -1.226205782042502808e-02
-1.196305353791891554e-02, -1.434715083292467316e-02, -2.200141513587320838e-02, -1.064284955294233712e-02, 1.195865198571189171e-04, -4.175917720884131379e-02, -1.170060120759123298e-03, -1.108399887122932422e-02, -8.684384547922052722e-02, -1.092296838796538716e-02, -8.706963265091891002e-03, -9.507232375156776660e-02, -9.737208378182041907e-03, 5.904147553974001435e-03, -9.915372268858714533e-02, -3.545854119408066440e-02, 2.823252585972097981e-02, 1.930161028968697262e-02, 1.954798014456170935e-02, -3.612837735242481734e-03, -2.983827005647938027e-02, -5.852532351827288010e-02, -3.474075960344267383e-02, 3.888305094624928265e-02
-6.737684786433069568e-03, -2.292796129032894856e-02, -4.226535173260419220e-02, -1.862598960075361951e-02, -4.469987800883260670e-02, -5.557905777158195226e-02, -3.721194698154609709e-02, -1.324761132210719103e-02, -9.482275506676669796e-02, -4.711255899691919186e-02, -5.620868620975250779e-02, -1.321381065294545964e-01, -6.979269898074308420e-02, -5.035625080405088660e-02, -1.432636961573592604e-01, -4.979015569284096776e-02, 7.401436596757293707e-04, -3.751206012757318103e-02, -1.072519656523074176e-02, 3.699151561288077997e-03, 2.431310160373409066e-02, 3.768461198022730885e-02, 5.021076052073812461e-03, -8.072656250782942258e-03
6.744540118985780687e-03, 3.159207734204341061e-02, 6.281568228240188428e-03, 1.433893192056977847e-03, 3.459313609551821489e-02, 9.912408947230492984e-03, -2.113946053458072225e-02, 5.554868316924804761e-02, -4.312457482775837458e-02, -5.431294892275787684e-02, -3.438431416228714815e-02, -1.100134107146067408e-01, -1.226730988038255560e-01, -1.488430012395733186e-02, -1.001031055660258628e-01, -9.925177304842060233e-02, 3.854336088497724994e-02, -5.281912221923060202e-02, 4.036323817072098863e-02, 6.793318566993536423e-02, 1.321631499845824786e-01, 8.744108071957705508e-02, 1.053404135750756060e-01, -2.583109858596582820e-02
-3.831821946832592810e-03, -8.942446383945559102e-03, -4.604350956519980692e-02, -2.963512742446673329e-02, -2.141731356568677899e-02, -6.731581512972671655e-02, -3.721820375933546088e-02, -1.683044322150193187e-02, -1.049664349959483073e-01, -5.270553205700201360e-02, -3.527037674536475514e-02, -1.343584177965385928e-01, -4.013302639155799656e-02, -2.094259790615485978e-02, -1.516468464909359048e-01, -5.690656322879635021e-02, 9.549426332185865368e-03, -1.494753579564503908e-02, -4.934831946829571110e-04, -2.153201912746380200e-03, 1.114869386389882693e-02, -1.787182052774348787e-02, -6.894109733976422870e-03, 1.289305221578002786e-02
-6.423912755429830868e-02, -2.564762223176632328e-02, -7.425333409833170806e-02, -9.290360222155802372e-02, -5.495619954721719241e-02, -8.369601352388345017e-02, -1.431410640319766281e-01, -7.871376062687604480e-02, -1.182282514497239867e-01, -1.470911552980490866e-01, -1.177392286261278037e-01, -1.639439117220712616e-01, -1.301280390840010293e-01, -9.871069589420081170e-02, -1.807850811978645722e-01, -1.136252200982538069e-01, -1.102866472007337090e-01, -1.145220247046898621e-01, -1.170925843378235603e-01, -9.596037897319341370e-02, 9.515430494025016450e-02, 4.225516177032590664e-02, -9.186766802814414629e-03, -5.233704184096218265e-02
-7.297559614085605620e-03, -8.503513703623826608e-03, 1.783716791044685085e-02, -1.360576529597303137e-02, 2.363161270098284358e-03, 1.266641967394685139e-02, -1.786146968501283600e-02, 2.409519971551069006e-02, 2.212308935872633192e-02, -2.305455670318443812e-02, -5.584093705143566150e-02, -1.243871405143714449e-02, -4.161082751511958888e-02, -4.225456511728174075e-02, -1.942633633536489449e-02, -4.938167040909632183e-02, -3.950622122260730867e-02, -3.404615439932714982e-02, -7.249298064758677440e-02, -1.125266633617064659e-02, 3.556781425424697385e-02, 7.127427398823259208e-02, -3.062740645473951279e-02, -9.812074753605784516e-02
-5.956587571483449445e-02, -4.455687353475534102e-02, -4.273038853546609617e-02, -7.591762803167514950e-02, -5.334245052845618118e-02, -2.597456137172034912e-02, -8.398767016340634439e-02, -8.725585324574429424e-02, -3.992676389059540004e-02, -6.510155676799887770e-02, -8.040959750576631704e-02, -3.450315247784812439e-02, -3.786676046612232754e-02, -5.820036456725543456e-02, -3.861287029353082517e-02, -3.324995593062982785e-02, -8.398347517503346182e-02, -1.355853591820630095e-02, -8.081214572308535737e-02, -6.282449131744602400e-02, 5.250580862012592734e-03, -1.169988061389558472e-02, -6.507952085694967970e-02, -9.471709135784808775e-03
-1.631963998836812382e-02, -1.942046959153849797e-02, -1.125675275196329379e-02, -4.411744692175884747e-02, -2.012075131068034872e-02, -9.893401034252076454e-03, -3.605041602739608719e-02, 1.176324326668230303e-03, -4.092546846601719662e-02, -4.757146479779889719e-02, -7.474103215677466508e-03, -5.746074270203106737e-02, -5.422790765187807463e-03, 1.429382191189902326e-02, -7.023131939527527123e-02, -2.331029062565023388e-02, -5.884573375313679328e-02, -4.449908762000310408e-02, -2.871269611031750102e-02, -2.874663248822007661e-02, 9.961375807265549290e-03, -2.191962265626625286e-02, -6.159196600262107496e-02, -6.329056529428069011e-02
-6.517298392950382491e-02, -7.808334317166125416e-02, -5.629116906299402173e-02, -1.221233658121916449e-01, -9.888649320821081556e-02, -4.567221195335232492e-02, -1.259608228429107690e-01, -8.427331808665809720e-02, -9.423212787081568231e-02, -1.231417189449519611e-01, -5.085081497101824610e-02, -8.244264705827643314e-02, -4.134028115726142566e-02, -2.067799929683755700e-02, -6.260773866407091937e-02, -4.865302079585848843e-02, -2.793507477216546422e-02, -7.318235831338140707e-02, -1.823560260855780490e-02, -1.031127255154950899e-02, 1.883368060159472390e-02, -3.135951738294606023e-02, -2.456302699102051387e-02, -2.645032053199423625e-02
-5.840511790410544274e-02, -5.608567392618334091e-02, -7.443147299192803823e-02, -1.057178235865741112e-01, -9.605108759187334921e-02, -1.127989042882142218e-01, -1.610850782164186257e-01, -1.436917657449580388e-01, -1.343883150817025696e-01, -1.517281186060700782e-01, -1.375306327125325467e-01, -1.591444382180259021e-01, -1.315710241235953371e-01, -1.295053920246329870e-01, -1.643162773534479482e-01, -1.306492774546318680e-01, -5.160474848798787817e-02, -9.837158187281543065e-02, -5.597488208098845563e-02, -4.946080687605489135e-02, 8.915321957832317290e-02, -6.152621195195859954e-02, 3.096560986095981544e-02, 1.974983779329121669e-02
-3.631488489146847409e-02, -1.423979316445635711e-02, -1.705893294211396904e-02, -5.165517299261257467e-02, -1.834220832584495045e-02, -6.360802118940828143e-02, -9.572417122492271613e-02, -8.567081470894744033e-02, -5.896197028171049070e-02, -7.954706007824982605e-02, -6.226676784723941815e-02, -3.037017502573413630e-02, -1.040796887120376824e-01, -6.740693617424002582e-02, -2.555354439901599481e-02, -9.630167052260543703e-02, -5.753968852600151174e-02, -6.401575817237077637e-02, -5.790503364845598494e-02, -5.308206419808714910e-02, 8.962600717487087532e-02, -5.026217856983955512e-02, 1.115139083865178404e-01, 9.368035435144608791e-02
-2.893494373413675255e-02, -5.541401722367485932e-02, -9.964077365777635614e-03, -1.182839441627080990e-01, -5.786217386862632650e-02, -5.405425503840739082e-02, -1.257051269521938797e-01, -9.584718369199315968e-02, -6.188740017226462137e-02, -1.148566518986119250e-01, -6.512787963635094379e-02, -3.212784218565663957e-02, -1.117886495001026853e-01, -5.077398799289371822e-02, -8.881327094688445944e-03, -9.832705752445553005e-02, -2.433077922668358192e-02, -5.955442304859324965e-02, -6.287995123393960717e-02, -9.050247116916106116e-03, 1.130516955964081666e-01, 3.545374393512083777e-02, 8.957508054393431562e-02, -1.038700552802911646e-02
-3.367727579764460272e-02, -4.820166607479181575e-02, -5.757897014309230205e-02, -8.022981102171122814e-02, -8.777899007041353729e-02, -3.759101918717992763e-02, -1.271572478259402617e-01, -5.442315542931808192e-02, -5.835408416301370027e-02, -1.234391448847660944e-01, -5.026608472838586111e-02, -8.761661445971760664e-02, -9.606898583281797688e-02, -4.432449864226593872e-02, -7.113640800180864865e-02, -1.030374945608882459e-01, -3.906120325735731869e-02, -1.133878407881722394e-01, -1.082040598276310245e-01, -8.968889628151267834e-02, 1.097891529687033685e-01, 3.215183283702893052e-02, 5.020793216185127916e-02, -3.451297832719371628e-02
-1.425049524786289878e-02, -3.169252300448045095e-02, -1.414019225311691566e-02, -8.235909898441183541e-02, -4.947258244197122456e-02, -8.600443492120401004e-03, -6.452086617438688998e-02, -2.447026571520850499e-02, -2.418800598716990338e-02, -4.856123662575345667e-02, 8.275806579047839326e-03, -6.974325722289067067e-03, -2.615334860562262831e-02, 2.046869563767437020e-02, 1.019671180518578156e-02, -3.823721454522595320e-02, 2.594818847758979113e-02, -4.348877008170845548e-02, 4.514981629425649130e-03, 6.391180538928335764e-03, 8.559700038156774216e-02, 3.694305962110183694e-02, 1.220183761255529825e-01, -1.055832139659088932e-02
1.617480793330683397e-02, -3.547579705373161973e-02, -3.172025426337334031e-02, -2.796658059026671875e-02, -6.655933566991531491e-02, 7.017849133465337355e-03, -5.877139931358636021e-02, -2.751058835050289135e-03, 1.600615006655505901e-03, -5.081739772273453914e-02, -1.043078138374195843e-02, -2.457943387108828259e-02, 1.165969147321860300e-02, 2.433033493555196523e-03, -1.474304192593182961e-02, -3.369076808463328764e-03, -3.828975679462567200e-02, -4.212634359968112779e-02, -7.919805110668662329e-02, -7.967717301499122051e-02, 1.354298228103412681e-02, 2.343821825032961145e-02, -4.256405527972947044e-03, -1.627168756158391821e-02
-4.323154371056894471e-03, -4.759835669409032827e-02, -4.331791113304594293e-02, -6.091207054420132161e-02, -8.701971566869312613e-02, -2.926964289440793163e-02, -1.031895569972027110e-01, -6.078246683304339149e-02, -3.428438060044667474e-02, -9.172446778348408714e-02, -1.103920646334824729e-01, -7.815094316670043173e-02, -6.423101899407847315e-02, -9.005061832013377954e-02, -6.319149215199922065e-02, -5.934134319410902525e-02, -1.089768413622699827e-01, -8.801106592444285504e-02, -1.149071965653956362e-01, -1.325492272835110952e-01, 2.320904886396942327e-03, -5.686540885213791502e-02, -4.454388352964040038e-02, 4.940165267543416075e-03
... 5 more rows
